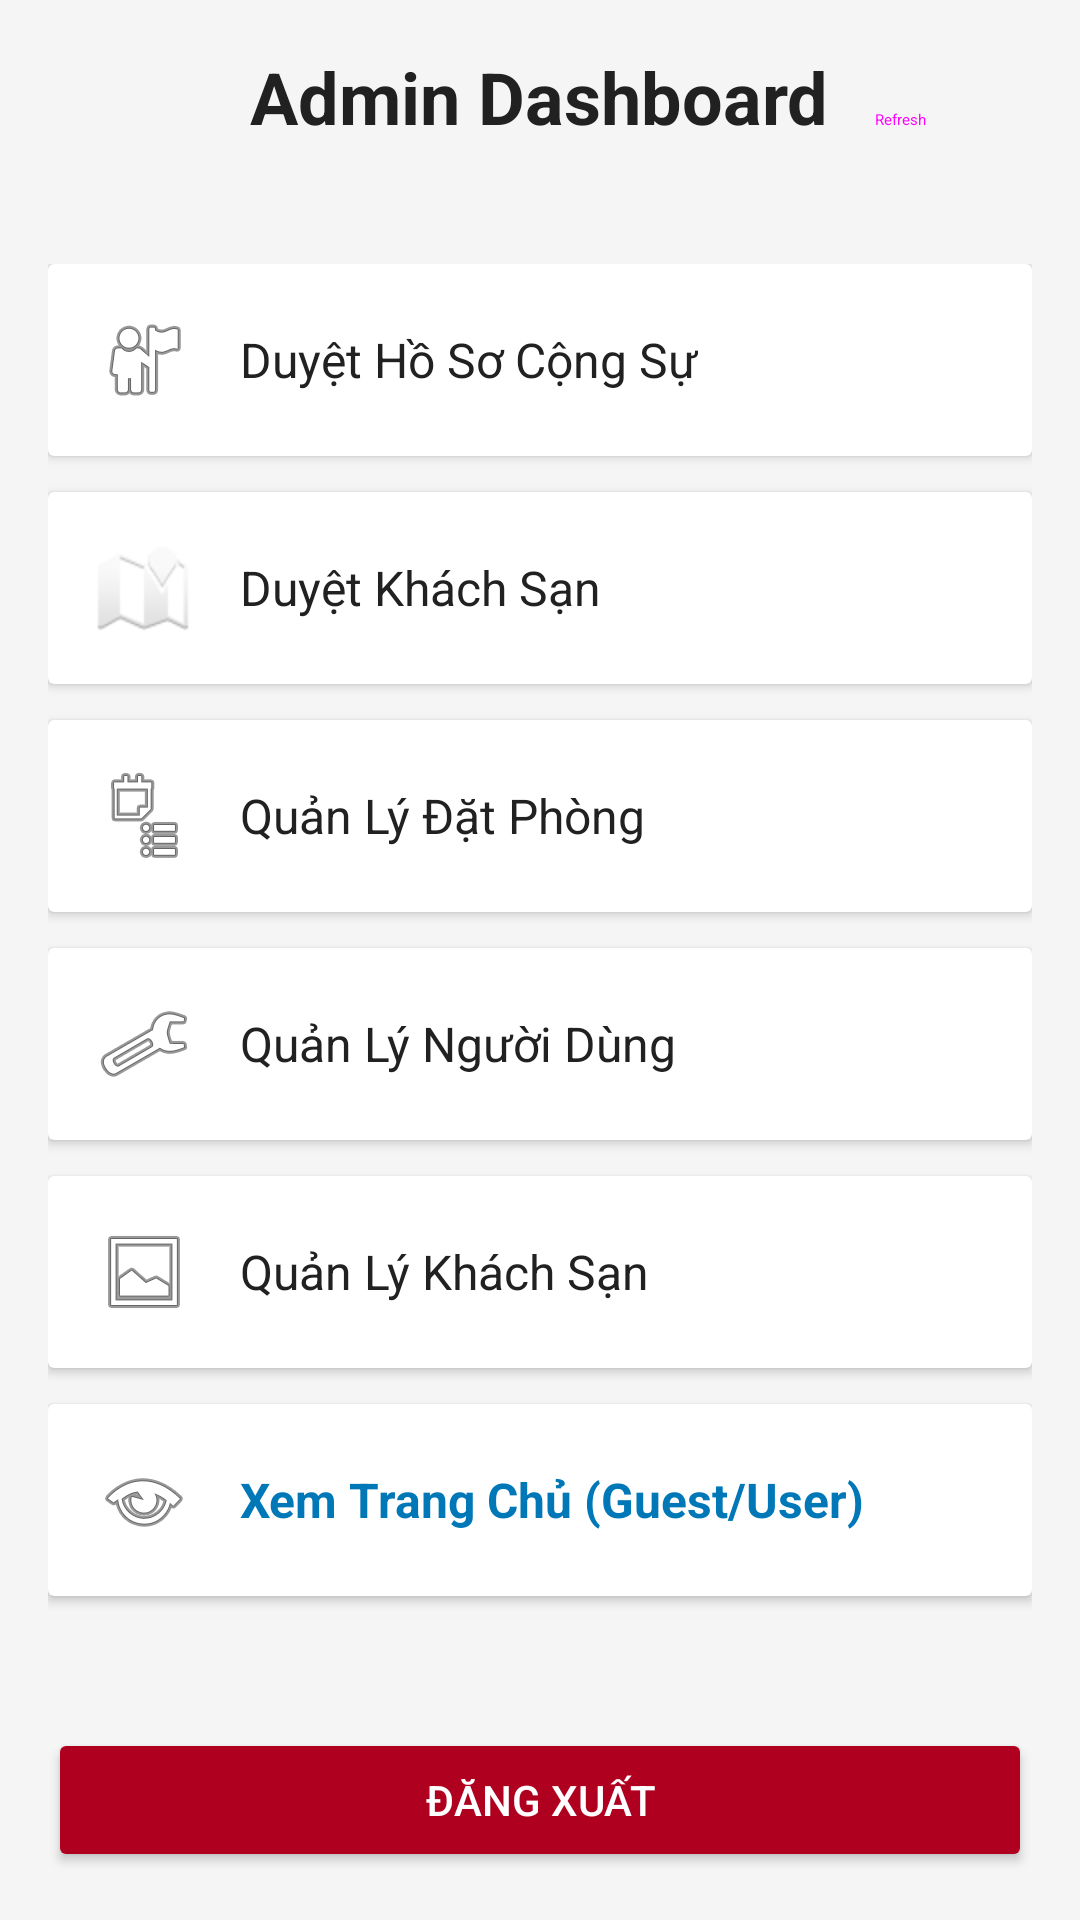

Produce the Android XML layout that renders to this screen, including the resource entries it uses.
<!-- AndroidManifest.xml: application theme Theme.AppCompat.Light.NoActionBar -->
<!-- res/layout/activity_admin_dashboard.xml -->
<?xml version="1.0" encoding="utf-8"?>
<LinearLayout xmlns:android="http://schemas.android.com/apk/res/android"
    xmlns:app="http://schemas.android.com/apk/res-auto"
    android:layout_width="match_parent"
    android:layout_height="match_parent"
    android:orientation="vertical"
    android:background="@color/background"
    android:padding="16dp">

    <RelativeLayout
        android:layout_width="match_parent"
        android:layout_height="wrap_content"
        android:layout_marginBottom="24dp">

        <TextView
            android:layout_width="wrap_content"
            android:layout_height="wrap_content"
            android:text="Admin Dashboard"
            android:textSize="24sp"
            android:textStyle="bold"
            android:textColor="@color/text_primary"
            android:layout_centerHorizontal="true"/>

        <Button
            android:id="@+id/btnRefreshAdmin"
            android:layout_width="wrap_content"
            android:layout_height="wrap_content"
            android:layout_alignParentEnd="true"
            android:text="Refresh"
            style="@style/Widget.Material3.Button.TextButton"/>
    </RelativeLayout>

    <androidx.core.widget.NestedScrollView
        android:layout_width="match_parent"
        android:layout_height="0dp"
        android:layout_weight="1">

        <LinearLayout
            android:layout_width="match_parent"
            android:layout_height="wrap_content"
            android:orientation="vertical">

            
            <androidx.cardview.widget.CardView
                android:id="@+id/btnApprovePartner"
                android:layout_width="match_parent"
                android:layout_height="wrap_content"
                android:layout_marginBottom="12dp"
                android:clickable="true"
                android:focusable="true"
                android:foreground="?attr/selectableItemBackground">
                <LinearLayout
                    android:layout_width="match_parent"
                    android:layout_height="wrap_content"
                    android:orientation="horizontal"
                    android:padding="16dp"
                    android:gravity="center_vertical">
                    <ImageView
                        android:layout_width="32dp"
                        android:layout_height="32dp"
                        android:src="@android:drawable/ic_menu_myplaces"/>
                    <TextView
                        android:layout_width="wrap_content"
                        android:layout_height="wrap_content"
                        android:text="Duyệt Hồ Sơ Cộng Sự"
                        android:textSize="16sp"
                        android:layout_marginStart="16dp"
                        android:textColor="@color/text_primary"/>
                </LinearLayout>
            </androidx.cardview.widget.CardView>

            <androidx.cardview.widget.CardView
                android:id="@+id/btnApproveHotel"
                android:layout_width="match_parent"
                android:layout_height="wrap_content"
                android:layout_marginBottom="12dp"
                android:clickable="true"
                android:focusable="true"
                android:foreground="?attr/selectableItemBackground">
                <LinearLayout
                    android:layout_width="match_parent"
                    android:layout_height="wrap_content"
                    android:orientation="horizontal"
                    android:padding="16dp"
                    android:gravity="center_vertical">
                    <ImageView
                        android:layout_width="32dp"
                        android:layout_height="32dp"
                        android:src="@android:drawable/ic_dialog_map"/>
                    <TextView
                        android:layout_width="wrap_content"
                        android:layout_height="wrap_content"
                        android:text="Duyệt Khách Sạn"
                        android:textSize="16sp"
                        android:layout_marginStart="16dp"
                        android:textColor="@color/text_primary"/>
                </LinearLayout>
            </androidx.cardview.widget.CardView>

            <androidx.cardview.widget.CardView
                android:id="@+id/btnManageAllBookings"
                android:layout_width="match_parent"
                android:layout_height="wrap_content"
                android:layout_marginBottom="12dp"
                android:clickable="true"
                android:focusable="true"
                android:foreground="?attr/selectableItemBackground">
                <LinearLayout
                    android:layout_width="match_parent"
                    android:layout_height="wrap_content"
                    android:orientation="horizontal"
                    android:padding="16dp"
                    android:gravity="center_vertical">
                    <ImageView
                        android:layout_width="32dp"
                        android:layout_height="32dp"
                        android:src="@android:drawable/ic_menu_agenda"/>
                    <TextView
                        android:layout_width="wrap_content"
                        android:layout_height="wrap_content"
                        android:text="Quản Lý Đặt Phòng"
                        android:textSize="16sp"
                        android:layout_marginStart="16dp"
                        android:textColor="@color/text_primary"/>
                </LinearLayout>
            </androidx.cardview.widget.CardView>

            <androidx.cardview.widget.CardView
                android:id="@+id/btnManageUsers"
                android:layout_width="match_parent"
                android:layout_height="wrap_content"
                android:layout_marginBottom="12dp"
                android:clickable="true"
                android:focusable="true"
                android:foreground="?attr/selectableItemBackground">
                <LinearLayout
                    android:layout_width="match_parent"
                    android:layout_height="wrap_content"
                    android:orientation="horizontal"
                    android:padding="16dp"
                    android:gravity="center_vertical">
                    <ImageView
                        android:layout_width="32dp"
                        android:layout_height="32dp"
                        android:src="@android:drawable/ic_menu_manage"/>
                    <TextView
                        android:layout_width="wrap_content"
                        android:layout_height="wrap_content"
                        android:text="Quản Lý Người Dùng"
                        android:textSize="16sp"
                        android:layout_marginStart="16dp"
                        android:textColor="@color/text_primary"/>
                </LinearLayout>
            </androidx.cardview.widget.CardView>

            <androidx.cardview.widget.CardView
                android:id="@+id/btnManageHotels"
                android:layout_width="match_parent"
                android:layout_height="wrap_content"
                android:layout_marginBottom="12dp"
                android:clickable="true"
                android:focusable="true"
                android:foreground="?attr/selectableItemBackground">
                <LinearLayout
                    android:layout_width="match_parent"
                    android:layout_height="wrap_content"
                    android:orientation="horizontal"
                    android:padding="16dp"
                    android:gravity="center_vertical">
                    <ImageView
                        android:layout_width="32dp"
                        android:layout_height="32dp"
                        android:src="@android:drawable/ic_menu_gallery"/>
                    <TextView
                        android:layout_width="wrap_content"
                        android:layout_height="wrap_content"
                        android:text="Quản Lý Khách Sạn"
                        android:textSize="16sp"
                        android:layout_marginStart="16dp"
                        android:textColor="@color/text_primary"/>
                </LinearLayout>
            </androidx.cardview.widget.CardView>

            
            <androidx.cardview.widget.CardView
                android:id="@+id/btnGoToHome"
                android:layout_width="match_parent"
                android:layout_height="wrap_content"
                android:layout_marginBottom="12dp"
                android:clickable="true"
                android:focusable="true"
                android:foreground="?attr/selectableItemBackground">
                <LinearLayout
                    android:layout_width="match_parent"
                    android:layout_height="wrap_content"
                    android:orientation="horizontal"
                    android:padding="16dp"
                    android:gravity="center_vertical">
                    <ImageView
                        android:layout_width="32dp"
                        android:layout_height="32dp"
                        android:src="@android:drawable/ic_menu_view"/>
                    <TextView
                        android:layout_width="wrap_content"
                        android:layout_height="wrap_content"
                        android:text="Xem Trang Chủ (Guest/User)"
                        android:textSize="16sp"
                        android:layout_marginStart="16dp"
                        android:textColor="@color/ocean_blue"
                        android:textStyle="bold"/>
                </LinearLayout>
            </androidx.cardview.widget.CardView>

        </LinearLayout>
    </androidx.core.widget.NestedScrollView>

    <Button
        android:id="@+id/btnLogoutAdmin"
        android:layout_width="match_parent"
        android:layout_height="wrap_content"
        android:text="Đăng xuất"
        android:backgroundTint="@color/error"
        android:textColor="@color/white"
        android:layout_marginTop="8dp"/>

</LinearLayout>
<!-- resources referenced by this layout -->
<resources>
  <color name="background">#F5F5F5</color>
  <color name="error">#B00020</color>
  <color name="ocean_blue">#0077b6</color>
  <color name="text_primary">#212121</color>
  <color name="white">#FFFFFF</color>
</resources>
